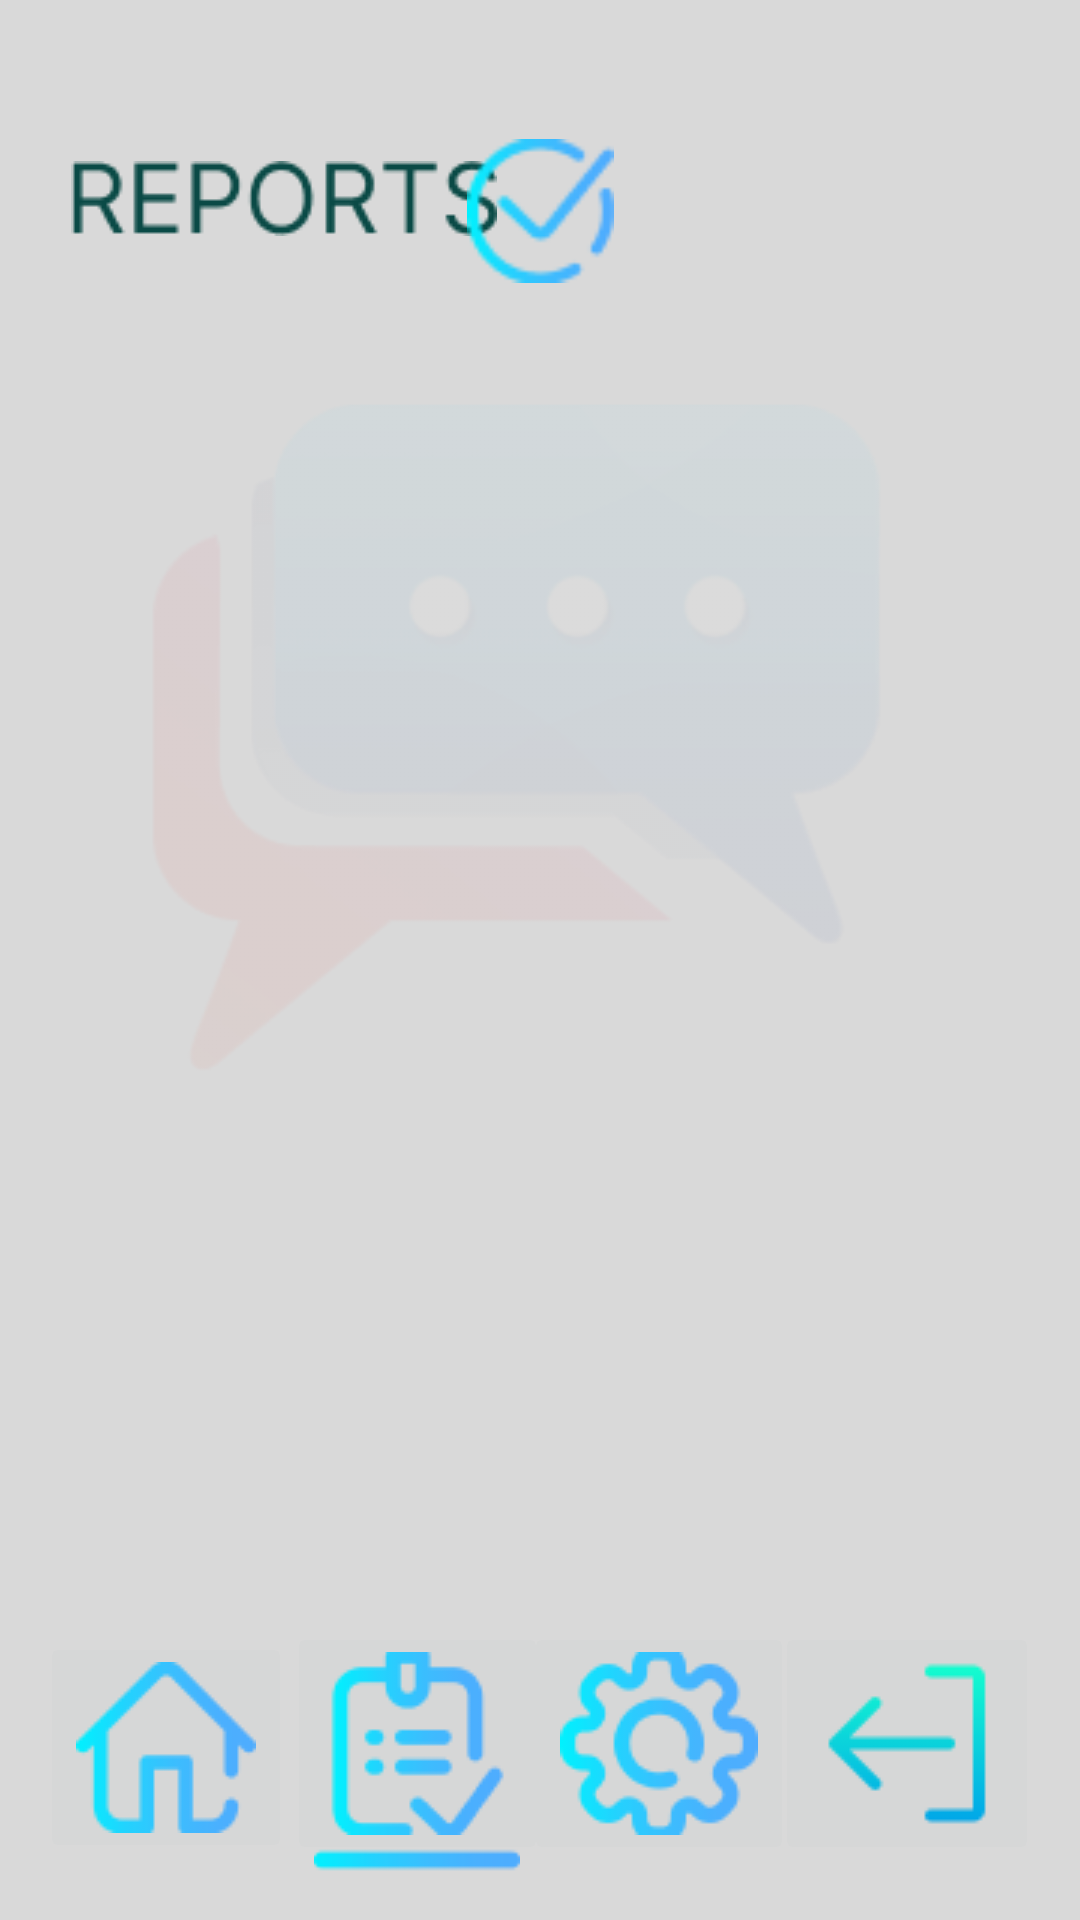

Layout XML and referenced resources for this Android screen:
<!-- AndroidManifest.xml: application theme Theme.ReportCampus -->
<!-- res/layout/activity_reportes.xml -->
<?xml version="1.0" encoding="utf-8"?>
<androidx.constraintlayout.widget.ConstraintLayout xmlns:android="http://schemas.android.com/apk/res/android"
    xmlns:app="http://schemas.android.com/apk/res-auto"
    xmlns:tools="http://schemas.android.com/tools"
    android:layout_width="match_parent"
    android:layout_height="match_parent"
    tools:context=".telas.ReportesActivity">

    <ImageView
        android:id="@+id/imageView3"
        android:layout_width="wrap_content"
        android:layout_height="wrap_content"
        android:background="#D8D8D8"
        android:scaleType="centerCrop"
        app:layout_constraintBottom_toBottomOf="parent"
        app:layout_constraintEnd_toEndOf="parent"
        app:layout_constraintHorizontal_bias="0.0"
        app:layout_constraintStart_toStartOf="parent"
        app:layout_constraintTop_toTopOf="parent"
        app:layout_constraintVertical_bias="0.0"
        app:srcCompat="@drawable/fundo" />

    <ImageButton
        android:id="@+id/btHome4"
        android:layout_width="wrap_content"
        android:layout_height="wrap_content"
        android:layout_marginEnd="208dp"
        app:layout_constraintBottom_toBottomOf="@+id/imageView3"
        app:layout_constraintEnd_toEndOf="parent"
        app:layout_constraintHorizontal_bias="0.197"
        app:layout_constraintStart_toStartOf="@+id/imageView3"
        app:layout_constraintTop_toTopOf="@+id/imageView3"
        app:layout_constraintVertical_bias="0.966"
        app:srcCompat="@drawable/iconehome" />

    <ImageButton
        android:id="@+id/btLista4"
        android:layout_width="wrap_content"
        android:layout_height="wrap_content"
        android:clickable="false"
        app:layout_constraintBottom_toBottomOf="@+id/imageView3"
        app:layout_constraintEnd_toEndOf="parent"
        app:layout_constraintHorizontal_bias="0.351"
        app:layout_constraintStart_toStartOf="@+id/imageView3"
        app:layout_constraintTop_toTopOf="@+id/imageView3"
        app:layout_constraintVertical_bias="0.967"
        app:srcCompat="@drawable/iconelist" />

    <ImageButton
        android:id="@+id/btConfig4"
        android:layout_width="wrap_content"
        android:layout_height="wrap_content"
        app:layout_constraintBottom_toBottomOf="parent"
        app:layout_constraintEnd_toEndOf="parent"
        app:layout_constraintHorizontal_bias="0.647"
        app:layout_constraintStart_toStartOf="parent"
        app:layout_constraintTop_toTopOf="parent"
        app:layout_constraintVertical_bias="0.967"
        app:srcCompat="@drawable/iconeconfiguracao" />

    <ImageButton
        android:id="@+id/btSair4"
        android:layout_width="wrap_content"
        android:layout_height="wrap_content"
        app:layout_constraintBottom_toBottomOf="@+id/imageView3"
        app:layout_constraintEnd_toEndOf="parent"
        app:layout_constraintHorizontal_bias="0.95"
        app:layout_constraintStart_toStartOf="parent"
        app:layout_constraintTop_toTopOf="parent"
        app:layout_constraintVertical_bias="0.967"
        app:srcCompat="@drawable/iconesair" />

    <ImageView
        android:id="@+id/imageView5"
        android:layout_width="88dp"
        android:layout_height="40dp"
        app:layout_constraintBottom_toBottomOf="@+id/imageView3"
        app:layout_constraintEnd_toEndOf="@+id/btLista4"
        app:layout_constraintHorizontal_bias="0.80"
        app:layout_constraintStart_toStartOf="@+id/btLista4"
        app:layout_constraintTop_toTopOf="@+id/btLista4"
        app:layout_constraintVertical_bias="1.0"
        app:srcCompat="@drawable/linha" />

    <ImageView
        android:id="@+id/imageView13"
        android:layout_width="wrap_content"
        android:layout_height="wrap_content"
        app:layout_constraintBottom_toBottomOf="parent"
        app:layout_constraintEnd_toEndOf="@+id/imageView3"
        app:layout_constraintHorizontal_bias="0.0"
        app:layout_constraintStart_toStartOf="parent"
        app:layout_constraintTop_toTopOf="@+id/imageView3"
        app:layout_constraintVertical_bias="0.0"
        app:srcCompat="@drawable/fundoapagado" />

    <ImageView
        android:id="@+id/imageView14"
        android:layout_width="wrap_content"
        android:layout_height="wrap_content"
        app:layout_constraintBottom_toBottomOf="parent"
        app:layout_constraintEnd_toEndOf="@+id/imageView3"
        app:layout_constraintHorizontal_bias="0.108"
        app:layout_constraintStart_toStartOf="@+id/imageView3"
        app:layout_constraintTop_toTopOf="@+id/imageView3"
        app:layout_constraintVertical_bias="0.087"
        app:srcCompat="@drawable/reports" />

    <ImageView
        android:id="@+id/imageView15"
        android:layout_width="49dp"
        android:layout_height="50dp"
        app:layout_constraintBottom_toBottomOf="@+id/imageView3"
        app:layout_constraintEnd_toEndOf="parent"
        app:layout_constraintStart_toStartOf="@+id/imageView3"
        app:layout_constraintTop_toTopOf="parent"
        app:layout_constraintVertical_bias="0.077"
        app:srcCompat="@drawable/certinho" />

    <androidx.recyclerview.widget.RecyclerView
        android:id="@+id/listReporte"
        android:layout_width="match_parent"
        android:layout_height="443dp"
        android:background="@android:color/transparent"
        app:layoutManager="androidx.recyclerview.widget.LinearLayoutManager"
        app:layout_constraintBottom_toBottomOf="parent"
        app:layout_constraintEnd_toEndOf="@+id/imageView13"
        app:layout_constraintHorizontal_bias="0.0"
        app:layout_constraintStart_toStartOf="parent"
        app:layout_constraintTop_toBottomOf="@+id/imageView15"
        app:layout_constraintVertical_bias="0.17"
        tools:ignore="MissingConstraints"
        tools:listitem="@layout/reporte_item" />
</androidx.constraintlayout.widget.ConstraintLayout>
<!-- res/layout/reporte_item.xml (included above) -->
<?xml version="1.0" encoding="utf-8"?>
<androidx.cardview.widget.CardView xmlns:android="http://schemas.android.com/apk/res/android"
    xmlns:app="http://schemas.android.com/apk/res-auto"
    xmlns:tools="http://schemas.android.com/tools"
    android:layout_width="match_parent"
    android:background="@drawable/card_view_bg"
    android:layout_marginTop="10dp"
    android:layout_marginBottom="10dp"
    android:layout_marginStart="10dp"
    android:layout_marginEnd="10dp"
    tools:showIn="@layout/activity_reportes"
    android:layout_height="wrap_content">

    <androidx.constraintlayout.widget.ConstraintLayout
        android:layout_width="match_parent"
        android:layout_marginStart="16dp"
        android:layout_marginTop="8dp"
        android:layout_marginEnd="16dp"
        android:layout_marginBottom="16dp"
        android:layout_height="wrap_content"
        android:id="@+id/relativeLayout">

        <TextView
            android:id="@+id/txtTitulo"
            android:layout_width="match_parent"
            android:layout_height="wrap_content"
            android:textColor="@color/black"
            android:textSize="18sp"
            app:layout_constraintTop_toTopOf="parent"
            app:layout_constraintStart_toStartOf="parent" />

        <TextView
            android:id="@+id/txtReporte"
            android:layout_width="match_parent"
            android:layout_height="wrap_content"
            android:ellipsize="marquee"
            android:singleLine="true"
            android:textColor="@color/black"
            android:textSize="14sp"
            app:layout_constraintStart_toStartOf="@id/txtTitulo"
            app:layout_constraintTop_toBottomOf="@id/txtTitulo" />

    </androidx.constraintlayout.widget.ConstraintLayout>
</androidx.cardview.widget.CardView>
<!-- resources referenced by this layout -->
<resources>
  <color name="black">#FF000000</color>
  <!-- drawable card_view_bg (drawable) -->
  <?xml version="1.0" encoding="utf-8"?>
  <shape xmlns:android="http://schemas.android.com/apk/res/android">
      <solid android:color="@color/fundo"/>
      <corners android:radius="32dp"/>
  </shape>
  <!-- drawable certinho: png bitmap (drawable, 1892 bytes) -->
  <!-- drawable fundo: png bitmap (drawable, 5580 bytes) -->
  <!-- drawable fundoapagado: png bitmap (drawable, 22574 bytes) -->
  <!-- drawable iconeconfiguracao: png bitmap (drawable, 4097 bytes) -->
  <!-- drawable iconehome: png bitmap (drawable, 2014 bytes) -->
  <!-- drawable iconelist: png bitmap (drawable, 2450 bytes) -->
  <!-- drawable iconesair: png bitmap (drawable, 1246 bytes) -->
  <!-- drawable linha: png bitmap (drawable, 434 bytes) -->
  <!-- drawable reports: png bitmap (drawable, 2302 bytes) -->
  <style name="Theme.ReportCampus" parent="Theme.MaterialComponents.DayNight.DarkActionBar">
          
          <item name="colorPrimary">@color/blue_500</item>
          <item name="colorPrimaryVariant">@color/blue_700</item>
          <item name="colorOnPrimary">@color/white</item>
          
          <item name="colorSecondary">@color/teal_200</item>
          <item name="colorSecondaryVariant">@color/teal_700</item>
          <item name="colorOnSecondary">@color/black</item>
          
          <item name="android:statusBarColor" tools:targetApi="l">?attr/colorPrimaryVariant</item>
          
      </style>
  <color name="fundo">#D8D8D8</color>
  <color name="blue_500">#FF1C4FA4</color>
  <color name="blue_700">#FF1C4FA4</color>
  <color name="white">#FFFFFFFF</color>
  <color name="teal_200">#FF03DAC5</color>
  <color name="teal_700">#FF018786</color>
</resources>
